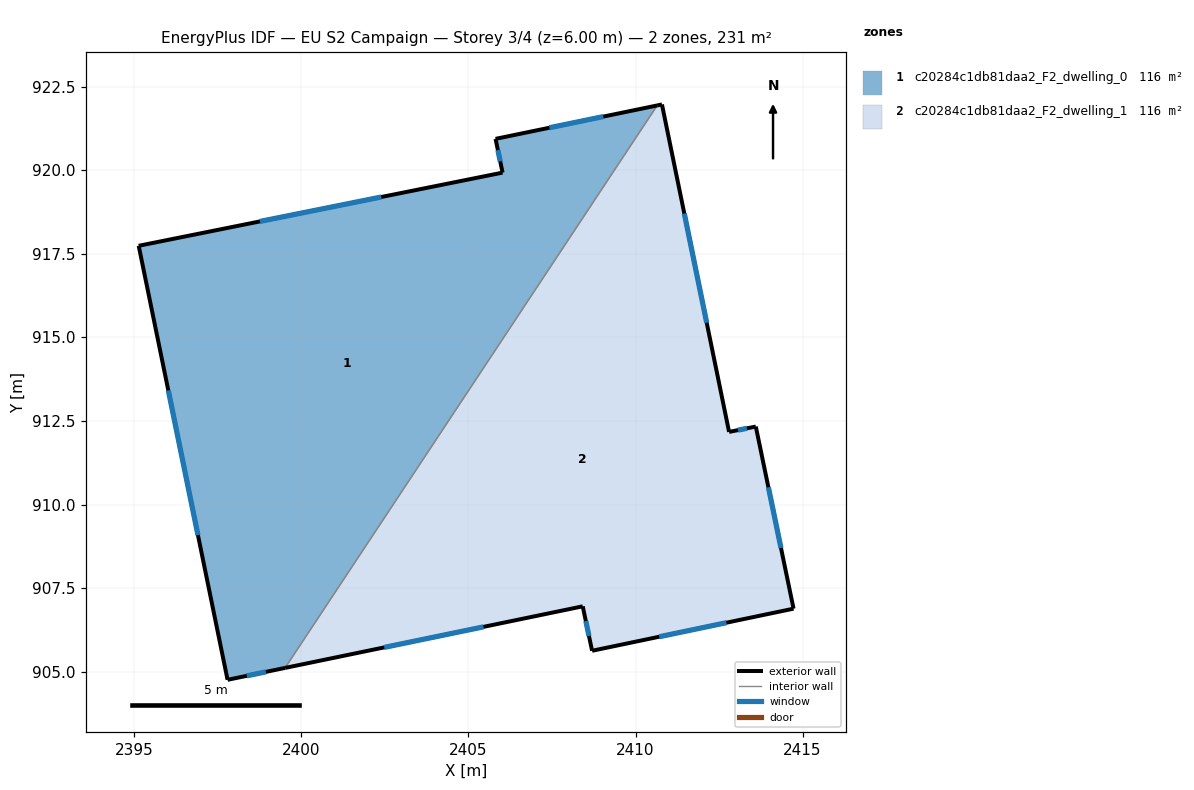
=== STOREY PLAN SPEC (per zone: floor XY polygon, exterior-wall plan segments, windows/doors) ===
zone 1: c20284c1db81daa2_F2_dwelling_0  (115.5 m²)
  floor: (2410.65, 921.94) (2399.51, 905.11) (2397.79, 904.75) (2395.13, 917.74) (2406.02, 919.93) (2405.81, 920.94)
  exterior wall: (2395.13, 917.74) – (2397.79, 904.75)  [13.3 m]
    window: (2396.02, 913.41) – (2396.90, 909.08)  [4.4 m²]
  exterior wall: (2406.02, 919.93) – (2395.13, 917.74)  [11.1 m]
    window: (2402.39, 919.20) – (2398.76, 918.47)  [3.7 m²]
  exterior wall: (2405.81, 920.94) – (2406.02, 919.93)  [1.0 m]
    window: (2405.88, 920.61) – (2405.95, 920.27)  [0.3 m²]
  exterior wall: (2410.65, 921.94) – (2405.81, 920.94)  [4.9 m]
    window: (2409.04, 921.61) – (2407.42, 921.28)  [1.6 m²]
  exterior wall: (2397.79, 904.75) – (2399.51, 905.11)  [1.8 m]
    window: (2398.36, 904.87) – (2398.94, 904.99)  [0.6 m²]
  interior walls: 1
zone 2: c20284c1db81daa2_F2_dwelling_1  (115.5 m²)
  floor: (2410.79, 921.97) (2412.80, 912.17) (2413.60, 912.33) (2414.73, 906.88) (2408.70, 905.62) (2408.42, 906.95) (2399.51, 905.11) (2410.65, 921.94)
  exterior wall: (2408.70, 905.62) – (2414.73, 906.88)  [6.2 m]
    window: (2410.71, 906.04) – (2412.72, 906.46)  [2.1 m²]
  exterior wall: (2408.42, 906.95) – (2408.70, 905.62)  [1.4 m]
    window: (2408.51, 906.51) – (2408.61, 906.07)  [0.5 m²]
  exterior wall: (2399.51, 905.11) – (2408.42, 906.95)  [9.1 m]
    window: (2402.48, 905.72) – (2405.45, 906.34)  [3.0 m²]
  exterior wall: (2410.79, 921.97) – (2410.65, 921.94)  [0.1 m]
  exterior wall: (2412.80, 912.17) – (2410.79, 921.97)  [10.0 m]
    window: (2412.13, 915.44) – (2411.46, 918.71)  [3.3 m²]
  exterior wall: (2413.60, 912.33) – (2412.80, 912.17)  [0.8 m]
    window: (2413.33, 912.28) – (2413.07, 912.23)  [0.3 m²]
  exterior wall: (2414.73, 906.88) – (2413.60, 912.33)  [5.6 m]
    window: (2414.35, 908.70) – (2413.98, 910.52)  [1.9 m²]
  interior walls: 1

=== DERIVED (storey summary) ===
Building: EU S2 Campaign
Storey: 3 of 4  (floor level z = 6.00 m)
Storey gross floor area: 231.1 m²
Zones on this storey: 2
  - c20284c1db81daa2_F2_dwelling_0: floor 115.5 m²; exterior wall 32.1 m (96.3 m²); 5 window(s) 10.7 m²; WWR 11.1%
  - c20284c1db81daa2_F2_dwelling_1: floor 115.5 m²; exterior wall 33.1 m (99.4 m²); 6 window(s) 11.0 m²; WWR 11.1%
Zone adjacency (shared interzone walls):
  - c20284c1db81daa2_F2_dwelling_0 ↔ c20284c1db81daa2_F2_dwelling_1